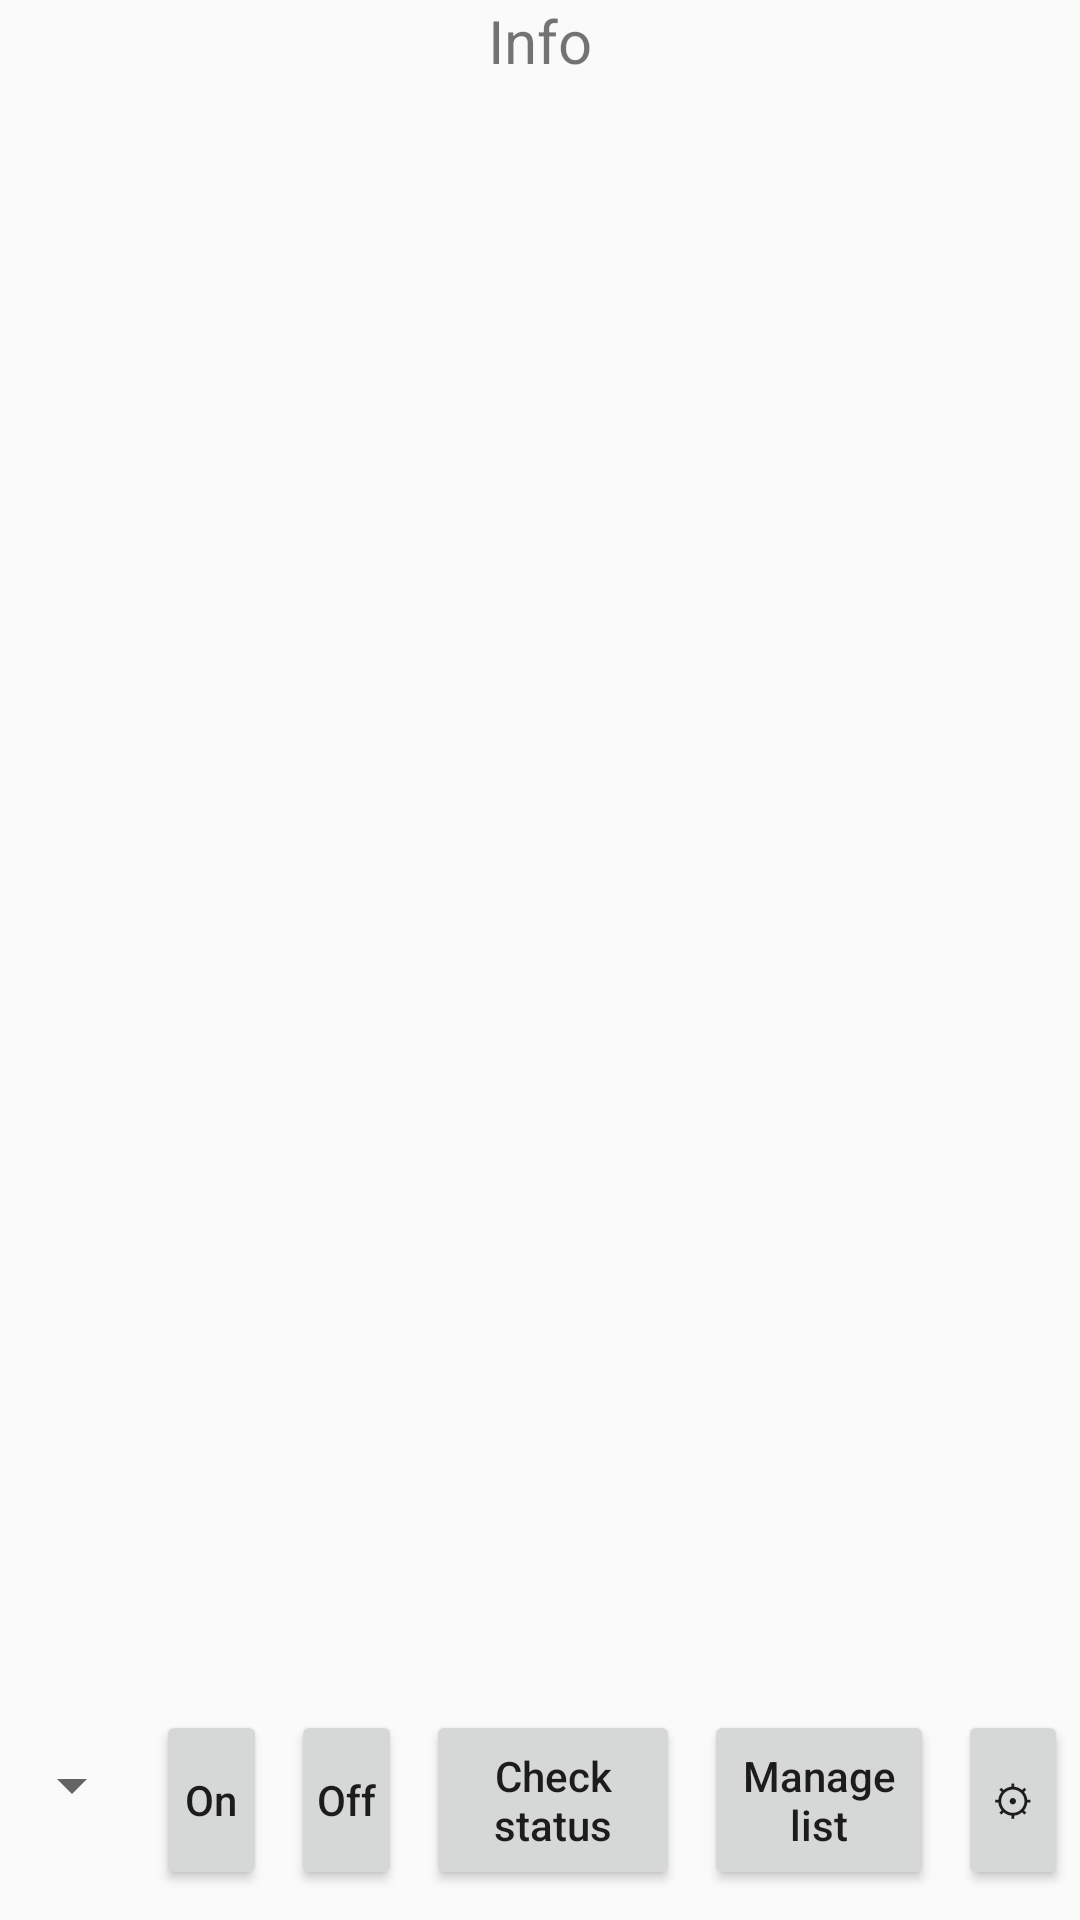

This screen was rendered from an Android layout file. Write that file and the resources it references.
<!-- AndroidManifest.xml: application theme AppTheme -->
<!-- res/layout/fragment_front.xml -->
<?xml version="1.0" encoding="utf-8"?>
<LinearLayout
    xmlns:android="http://schemas.android.com/apk/res/android"
    xmlns:app="http://schemas.android.com/apk/res-auto"
    xmlns:tools="http://schemas.android.com/tools"
    android:layout_width="match_parent"
    android:layout_height="match_parent"
    android:layout_margin="4dp"
    android:orientation="vertical"
    tools:context=".FragmentFront">

    <TextView
        android:id="@+id/linkInfo"
        android:layout_width="wrap_content"
        android:layout_height="wrap_content"
        android:text="Info"
        android:layout_gravity="center_horizontal"
        android:textSize="20sp" />


    <androidx.recyclerview.widget.RecyclerView
        android:id="@+id/recyclerViewFront"
        android:layout_width="match_parent"
        android:layout_height="0dp"
        android:layout_weight="1"
        android:layout_margin="5dp"
        tools:listitem="@layout/item_list_front" />

    <TextView
        android:id="@+id/textTHide"
        android:layout_width="wrap_content"
        android:layout_height="wrap_content"
        android:layout_gravity="center_horizontal"
        android:textStyle="bold"
        android:layout_margin="2dp"
        tools:text="Hiding 15:55" />
    <LinearLayout
        android:id="@+id/linearBottom"
        android:layout_width="match_parent"
        android:layout_height="wrap_content"
        android:orientation="horizontal"
        android:layout_marginBottom="10dp"
        android:baselineAligned="false">
        <Spinner
            android:id="@+id/spinnerTHide"
            android:layout_width="wrap_content"
            android:layout_height="50sp" />

        <Button
            android:id="@+id/butOn"
            style="@style/narrowButton"
            android:layout_width="wrap_content"
            android:layout_height="wrap_content"
            android:layout_weight="1"
            android:text="On"
            android:textAllCaps="false"/>

        <Button
            android:id="@+id/butOff"
            style="@style/narrowButton"
            android:layout_width="wrap_content"
            android:layout_height="wrap_content"
            android:layout_weight="1"
            android:text="Off"
            android:textAllCaps="false" />

        <Button
            android:id="@+id/butCheck"
            style="@style/narrowButton"
            android:layout_width="wrap_content"
            android:layout_height="wrap_content"
            android:layout_weight="1"
            android:text="Check status"
            android:textAllCaps="false" />

        <Button
            android:id="@+id/butToManage"
            style="@style/narrowButton"
            android:layout_width="wrap_content"
            android:layout_height="wrap_content"
            android:layout_weight="1"
            android:text="Manage list"
            android:textAllCaps="false" />

        <Button
            android:id="@+id/butToSetting"
            style="@style/narrowButton"
            android:layout_width="wrap_content"
            android:layout_height="wrap_content"
            android:layout_weight="1"
            android:text="⚙" />
    </LinearLayout>
</LinearLayout>
<!-- res/layout/item_list_front.xml (included above) -->
<?xml version="1.0" encoding="utf-8"?>
<androidx.cardview.widget.CardView
    xmlns:android="http://schemas.android.com/apk/res/android"
    xmlns:app="http://schemas.android.com/apk/res-auto"
    android:id="@+id/card_view"
    android:layout_width="match_parent"
    android:layout_height="wrap_content"
    android:clickable="true"
    android:focusable="true"
    app:cardBackgroundColor="@color/cardview_light_background"
    app:cardCornerRadius="10dp"
    app:cardElevation="10dp"
    android:layout_marginTop="1dp">

    <LinearLayout
        android:id="@+id/item_list_main_layout"
        android:layout_width="match_parent"
        android:layout_height="wrap_content"
        android:padding="5dp"
        >

        <TextView
            android:id="@+id/uri"
            android:layout_width="wrap_content"
            android:layout_height="wrap_content"
            android:layout_marginHorizontal="6sp"
            android:text="uri" />

        <TextView
            android:id="@+id/mess"
            android:layout_width="wrap_content"
            android:layout_height="wrap_content"
            android:layout_marginHorizontal="6sp"
            android:text="mess" />


    </LinearLayout>
</androidx.cardview.widget.CardView>
<!-- resources referenced by this layout -->
<resources>
  <style name="narrowButton">
          <item name="android:paddingLeft">3dp</item>
          <item name="android:paddingRight">3dp</item>
          <item name="android:minWidth">40dp</item>
          <item name="android:height">60dp</item>
          <item name="android:layout_marginStart">4dp</item>
          <item name="android:layout_marginEnd">4dp</item>
      </style>
  <style name="AppTheme" parent="Theme.AppCompat.Light.DarkActionBar">
          
          <item name="colorPrimary">@color/colorPrimary</item>
          <item name="colorPrimaryDark">@color/colorPrimaryDark</item>
          <item name="colorAccent">@color/colorAccent</item>
      </style>
  <color name="colorPrimary">#FF8000</color>
  <color name="colorPrimaryDark">#ee6000</color>
  <color name="colorAccent">#D81B60</color>
</resources>
